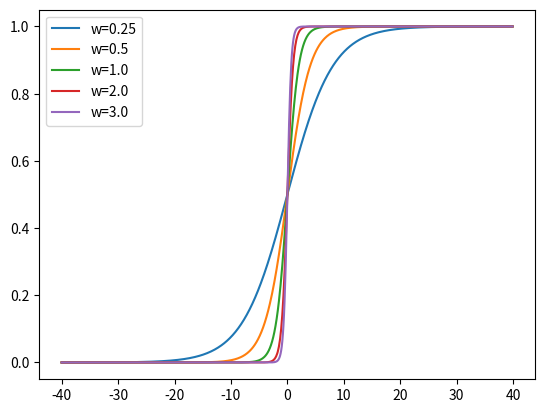

Source code (Python):

from matplotlib import pyplot as plt
import numpy as np

w0 = 0.25
w1 = 0.5
w2 = 1.0
w3 = 2.0
w4 = 3.0
message = 'w={}'

x = np.arange(-40, 40, 0.1)

for w in [w0, w1, w2, w3, w4]:
    f = 1 / (1 + np.exp(-x * w))
    plt.plot(x, f, label=message.format(w))
plt.legend(loc=2)
plt.show()